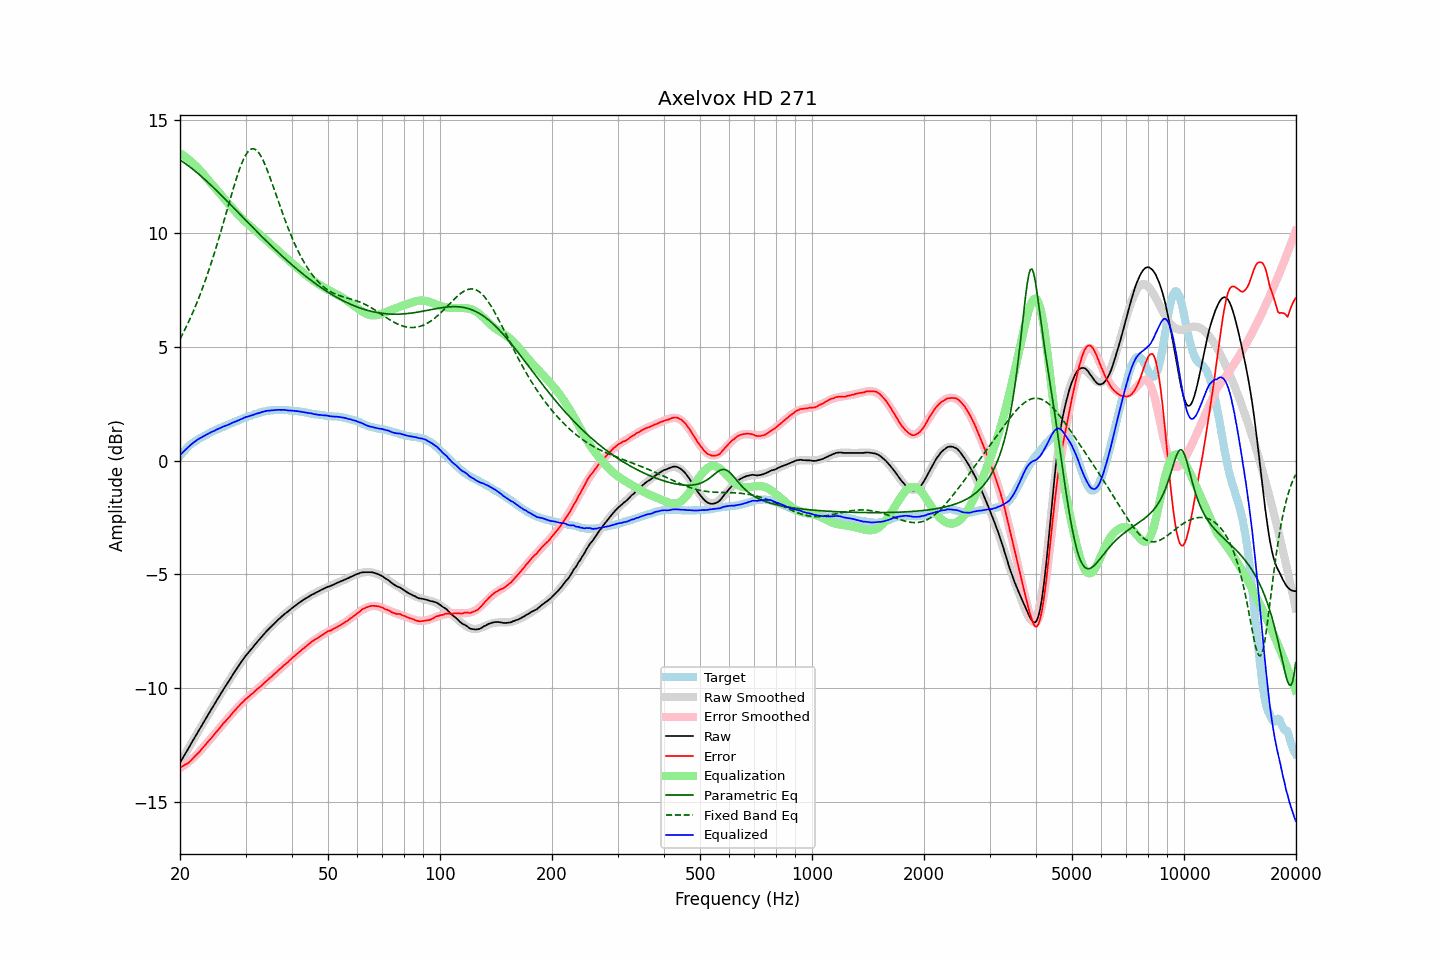

The table this chart was drawn from, first rows:
frequency, raw, error, smoothed, error_smoothed, equalization, parametric_eq, fixed_band_eq, equalized_raw, equalized_smoothed, target
20.00, -13.29, -13.50, -13.29, -13.53, 13.53, 13.23, 5.35, 0.24, 0.24, 0.21
20.20, -13.17, -13.47, -13.17, -13.48, 13.48, 13.18, 5.49, 0.32, 0.31, 0.30
20.40, -13.05, -13.43, -13.05, -13.44, 13.44, 13.14, 5.62, 0.39, 0.39, 0.38
20.61, -12.93, -13.38, -12.93, -13.38, 13.38, 13.09, 5.76, 0.45, 0.46, 0.45
20.81, -12.81, -13.35, -12.81, -13.33, 13.33, 13.04, 5.91, 0.52, 0.53, 0.54
21.02, -12.69, -13.31, -12.68, -13.28, 13.28, 12.99, 6.06, 0.59, 0.59, 0.62
21.23, -12.57, -13.25, -12.56, -13.22, 13.22, 12.93, 6.21, 0.65, 0.66, 0.68
21.44, -12.44, -13.18, -12.44, -13.16, 13.16, 12.88, 6.37, 0.72, 0.72, 0.74
21.66, -12.32, -13.11, -12.32, -13.09, 13.09, 12.82, 6.53, 0.77, 0.77, 0.79
21.87, -12.20, -13.03, -12.20, -13.03, 13.03, 12.77, 6.69, 0.83, 0.83, 0.84
22.09, -12.08, -12.96, -12.08, -12.96, 12.96, 12.71, 6.86, 0.88, 0.88, 0.89
22.31, -11.96, -12.89, -11.96, -12.89, 12.89, 12.65, 7.04, 0.93, 0.93, 0.94
22.54, -11.84, -12.81, -11.84, -12.81, 12.81, 12.59, 7.22, 0.97, 0.98, 0.97
22.76, -11.72, -12.73, -11.72, -12.73, 12.73, 12.53, 7.40, 1.02, 1.02, 1.01
22.99, -11.60, -12.64, -11.60, -12.65, 12.65, 12.47, 7.59, 1.05, 1.06, 1.04
23.22, -11.48, -12.56, -11.48, -12.57, 12.57, 12.40, 7.78, 1.09, 1.09, 1.08
23.45, -11.36, -12.48, -11.36, -12.49, 12.49, 12.34, 7.98, 1.13, 1.13, 1.12
23.69, -11.24, -12.40, -11.24, -12.41, 12.41, 12.27, 8.19, 1.17, 1.17, 1.16
23.92, -11.12, -12.32, -11.12, -12.32, 12.32, 12.21, 8.39, 1.21, 1.20, 1.20
24.16, -11.00, -12.25, -11.00, -12.24, 12.24, 12.14, 8.61, 1.24, 1.24, 1.25
24.40, -10.88, -12.16, -10.88, -12.15, 12.15, 12.07, 8.82, 1.28, 1.27, 1.28
24.65, -10.77, -12.08, -10.76, -12.07, 12.07, 12.00, 9.05, 1.30, 1.31, 1.31
24.89, -10.65, -11.98, -10.65, -11.99, 11.99, 11.94, 9.27, 1.34, 1.34, 1.34
25.14, -10.53, -11.90, -10.53, -11.90, 11.90, 11.87, 9.50, 1.38, 1.37, 1.38
25.39, -10.42, -11.82, -10.41, -11.82, 11.82, 11.80, 9.74, 1.41, 1.41, 1.41
25.65, -10.30, -11.74, -10.30, -11.74, 11.74, 11.73, 9.98, 1.44, 1.44, 1.44
25.91, -10.18, -11.64, -10.18, -11.65, 11.65, 11.66, 10.22, 1.47, 1.47, 1.46
26.16, -10.07, -11.56, -10.07, -11.57, 11.57, 11.59, 10.47, 1.50, 1.50, 1.49
26.43, -9.96, -11.49, -9.96, -11.49, 11.49, 11.51, 10.71, 1.53, 1.53, 1.53
26.69, -9.85, -11.41, -9.84, -11.40, 11.40, 11.44, 10.96, 1.56, 1.56, 1.56
26.96, -9.74, -11.33, -9.73, -11.32, 11.32, 11.37, 11.21, 1.58, 1.59, 1.59
27.23, -9.63, -11.26, -9.62, -11.24, 11.24, 11.30, 11.45, 1.61, 1.62, 1.63
27.50, -9.51, -11.16, -9.51, -11.16, 11.16, 11.23, 11.70, 1.65, 1.65, 1.65
27.77, -9.40, -11.07, -9.40, -11.08, 11.08, 11.15, 11.94, 1.68, 1.68, 1.67
28.05, -9.29, -11.00, -9.29, -11.00, 11.00, 11.08, 12.17, 1.71, 1.71, 1.71
28.33, -9.19, -10.92, -9.18, -10.92, 10.92, 11.01, 12.40, 1.73, 1.74, 1.73
28.62, -9.08, -10.84, -9.08, -10.85, 10.85, 10.94, 12.62, 1.77, 1.77, 1.76
28.90, -8.98, -10.78, -8.98, -10.77, 10.77, 10.86, 12.82, 1.80, 1.80, 1.80
29.19, -8.87, -10.68, -8.88, -10.70, 10.70, 10.79, 13.01, 1.83, 1.83, 1.82
29.48, -8.77, -10.63, -8.78, -10.63, 10.63, 10.72, 13.18, 1.86, 1.85, 1.86
29.78, -8.67, -10.55, -8.68, -10.56, 10.56, 10.64, 13.34, 1.89, 1.88, 1.88
30.08, -8.57, -10.48, -8.59, -10.49, 10.49, 10.57, 13.46, 1.92, 1.91, 1.91
30.38, -8.49, -10.43, -8.49, -10.43, 10.43, 10.50, 13.57, 1.94, 1.93, 1.94
30.68, -8.41, -10.37, -8.40, -10.36, 10.36, 10.43, 13.65, 1.96, 1.96, 1.96
30.99, -8.32, -10.30, -8.32, -10.30, 10.30, 10.35, 13.70, 1.98, 1.99, 1.98
31.30, -8.24, -10.25, -8.23, -10.24, 10.24, 10.28, 13.72, 2.00, 2.01, 2.01
31.61, -8.15, -10.19, -8.14, -10.18, 10.18, 10.21, 13.72, 2.03, 2.04, 2.04
31.93, -8.06, -10.11, -8.06, -10.12, 10.12, 10.14, 13.69, 2.06, 2.06, 2.05
32.24, -7.98, -10.05, -7.97, -10.06, 10.06, 10.07, 13.63, 2.08, 2.08, 2.07
32.57, -7.90, -10.00, -7.89, -9.99, 9.99, 10.00, 13.55, 2.10, 2.10, 2.10
32.89, -7.82, -9.94, -7.81, -9.93, 9.93, 9.93, 13.44, 2.12, 2.12, 2.13
33.22, -7.73, -9.87, -7.73, -9.87, 9.87, 9.86, 13.31, 2.14, 2.14, 2.14
33.55, -7.65, -9.81, -7.65, -9.81, 9.81, 9.79, 13.17, 2.16, 2.16, 2.16
33.89, -7.57, -9.74, -7.57, -9.75, 9.75, 9.72, 13.01, 2.18, 2.17, 2.17
34.23, -7.49, -9.68, -7.50, -9.68, 9.68, 9.65, 12.84, 2.19, 2.19, 2.19
34.57, -7.42, -9.62, -7.42, -9.62, 9.62, 9.58, 12.65, 2.20, 2.20, 2.20
34.92, -7.35, -9.56, -7.35, -9.55, 9.55, 9.51, 12.46, 2.21, 2.21, 2.21
35.27, -7.28, -9.50, -7.27, -9.49, 9.49, 9.44, 12.26, 2.21, 2.22, 2.22
35.62, -7.21, -9.43, -7.20, -9.43, 9.43, 9.37, 12.06, 2.22, 2.22, 2.22
35.97, -7.14, -9.36, -7.14, -9.37, 9.37, 9.30, 11.86, 2.23, 2.23, 2.23
... 635 more rows
